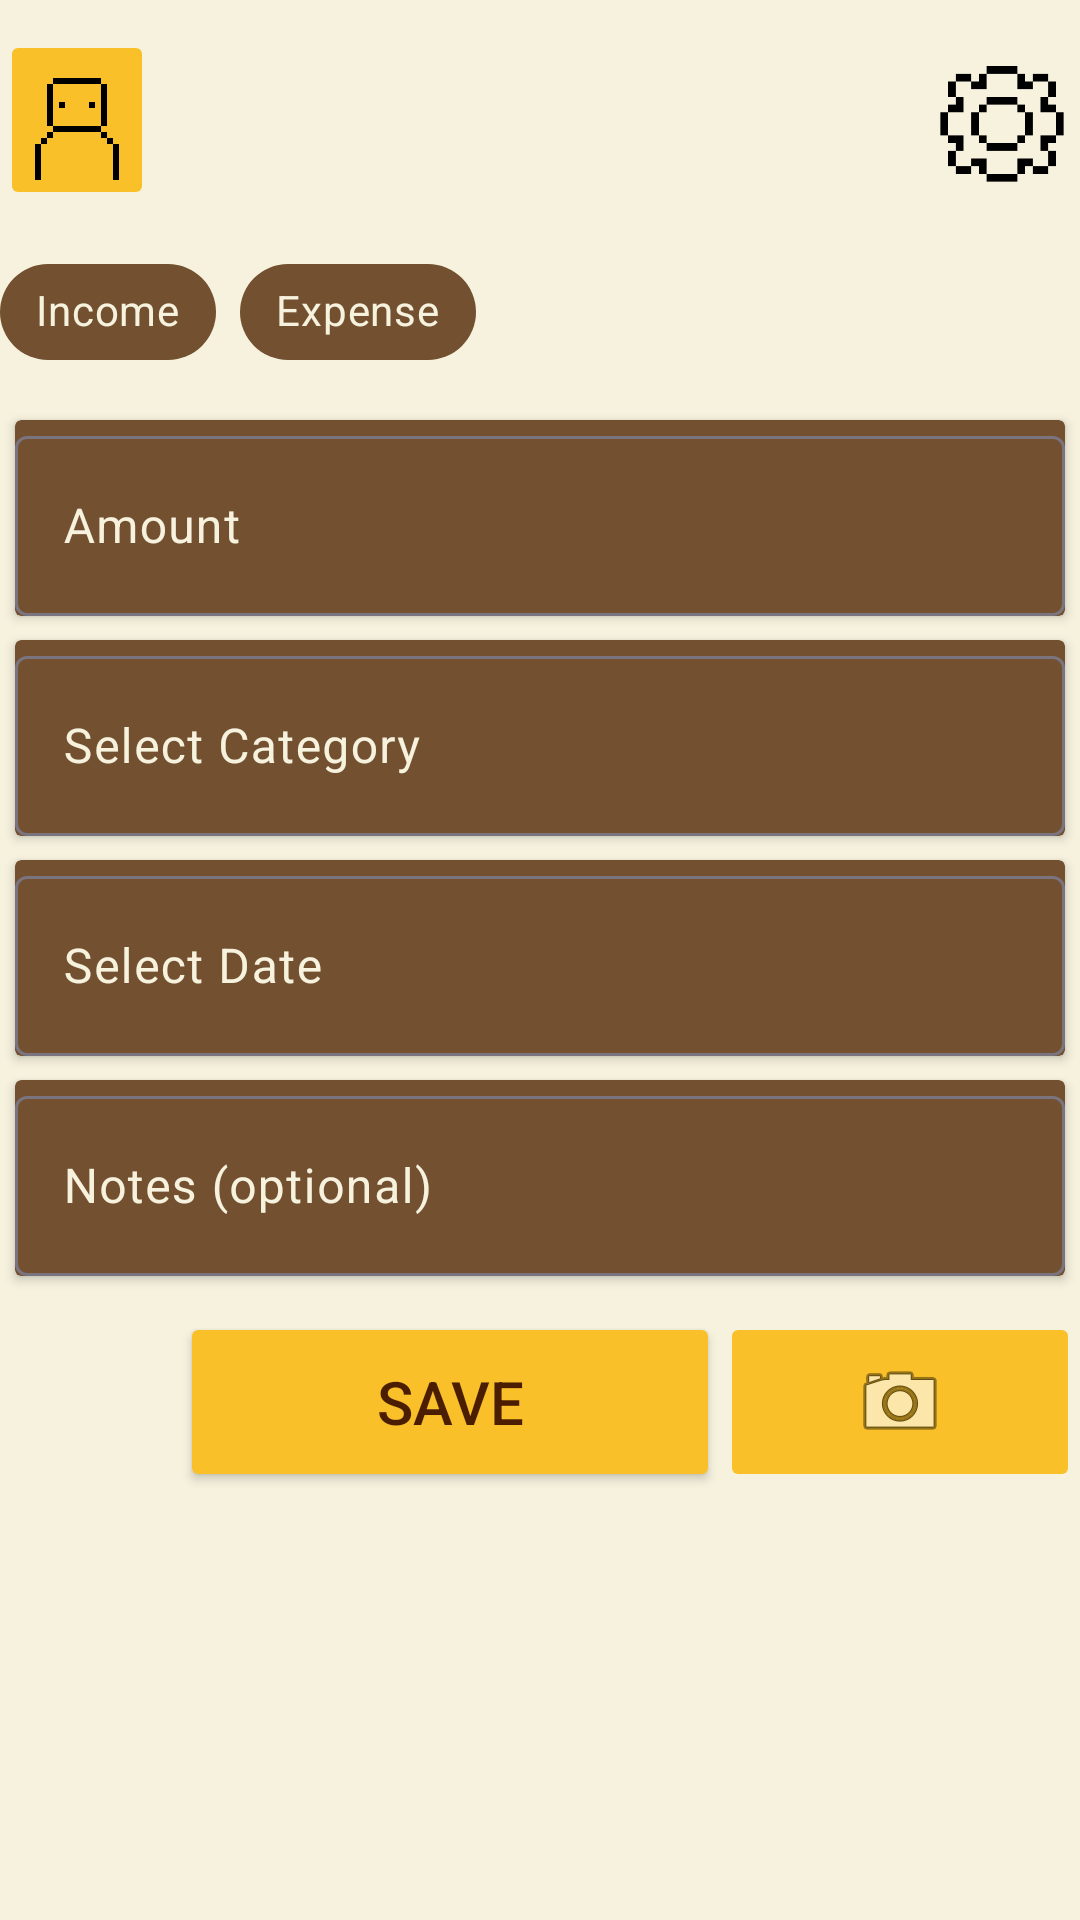

Layout XML and referenced resources for this Android screen:
<!-- AndroidManifest.xml: application theme Theme.BeeBudgetingLimited -->
<!-- res/layout/activity_logging_screen.xml -->
<?xml version="1.0" encoding="utf-8"?>
<androidx.drawerlayout.widget.DrawerLayout xmlns:android="http://schemas.android.com/apk/res/android"
    xmlns:app="http://schemas.android.com/apk/res-auto"
    xmlns:tools="http://schemas.android.com/tools"
    android:id="@+id/main"
    android:layout_width="match_parent"
    android:layout_height="match_parent"
    tools:context=".LoggingScreen"
    android:background="@color/Cream">

    <LinearLayout
        android:layout_width="match_parent"
        android:layout_height="match_parent"
        android:orientation="vertical">

        
        <LinearLayout
            android:layout_width="match_parent"
            android:layout_height="60dp"
            android:layout_marginVertical="10dp"
            android:orientation="horizontal">

            <ImageButton
                android:id="@+id/ProfileBtn"
                android:layout_width="0dp"
                android:layout_height="wrap_content"
                android:layout_weight="0.2"
                android:backgroundTint="@color/Bright_yellow"
                android:scaleType="centerCrop"
                app:srcCompat="@drawable/profileicon" />

            <ImageView
                android:id="@+id/Cardview"
                android:layout_width="0dp"
                android:layout_height="wrap_content"
                android:layout_weight="1"
                android:alpha="0"
                app:srcCompat="@drawable/house" />

            <ImageButton
                android:id="@+id/Settingsbtn"
                android:layout_width="0dp"
                android:layout_height="match_parent"
                android:layout_weight="0.2"
                android:background="@android:color/transparent"
                android:scaleType="fitCenter"
                app:srcCompat="@drawable/cogicon" />
        </LinearLayout>

        
        <com.google.android.material.chip.ChipGroup
            android:id="@+id/chipGroupType"
            android:layout_width="match_parent"
            android:layout_height="wrap_content"
            android:layout_gravity="center"
            android:layout_marginBottom="8dp"
            app:singleSelection="true"
            app:selectionRequired="true">

            <com.google.android.material.chip.Chip
                android:id="@+id/cbIncome"
                style="@style/Widget.MaterialComponents.Chip.Filter"
                android:layout_width="wrap_content"
                android:layout_height="wrap_content"
                android:backgroundTint="@color/Gray_brown"
                android:checkable="true"
                android:text="@string/income"
                android:textColor="@color/Cream" />

            <com.google.android.material.chip.Chip
                android:id="@+id/cbExpense"
                style="@style/Widget.MaterialComponents.Chip.Filter"
                android:layout_width="wrap_content"
                android:layout_height="wrap_content"
                android:backgroundTint="@color/Gray_brown"
                android:checkable="true"
                android:text="Expense"
                android:textColor="@color/Cream" />
        </com.google.android.material.chip.ChipGroup>

        
        <androidx.cardview.widget.CardView
            android:layout_width="match_parent"
            android:layout_height="wrap_content"
            android:layout_marginHorizontal="5dp"
            android:layout_marginTop="4dp"
            app:cardBackgroundColor="@color/Gray_brown">

            <com.google.android.material.textfield.TextInputLayout
                android:layout_width="match_parent"
                android:layout_height="wrap_content"
                android:backgroundTint="@color/Gray_brown"
                android:backgroundTintMode="multiply"
                android:textColorHint="@color/Cream">

                <com.google.android.material.textfield.TextInputEditText
                    android:id="@+id/etAmount"
                    android:layout_width="match_parent"
                    android:layout_height="60dp"
                    android:backgroundTint="@color/Gray_brown"
                    android:hint="@string/amount"
                    android:inputType="numberDecimal"
                    android:textColor="@color/Cream" />
            </com.google.android.material.textfield.TextInputLayout>
        </androidx.cardview.widget.CardView>

        
        <androidx.cardview.widget.CardView
            android:layout_width="match_parent"
            android:layout_height="wrap_content"
            android:layout_marginHorizontal="5dp"
            android:layout_marginTop="8dp"
            app:cardBackgroundColor="@color/Gray_brown">

            <com.google.android.material.textfield.TextInputLayout
                android:layout_width="match_parent"
                android:layout_height="wrap_content"
                android:textColorHint="@color/Cream">

                <com.google.android.material.textfield.TextInputEditText
                    android:id="@+id/etCategory"
                    android:layout_width="match_parent"
                    android:layout_height="60dp"
                    android:clickable="true"
                    android:cursorVisible="false"
                    android:focusable="false"
                    android:hint="@string/category"
                    android:textColor="@color/Cream" />
            </com.google.android.material.textfield.TextInputLayout>
        </androidx.cardview.widget.CardView>

        
        <androidx.cardview.widget.CardView
            android:layout_width="match_parent"
            android:layout_height="wrap_content"
            android:layout_marginHorizontal="5dp"
            android:layout_marginTop="8dp"
            app:cardBackgroundColor="@color/Gray_brown">

            <com.google.android.material.textfield.TextInputLayout
                android:layout_width="match_parent"
                android:layout_height="wrap_content"
                android:textColorHint="@color/Cream">

                <com.google.android.material.textfield.TextInputEditText
                    android:id="@+id/etDate"
                    android:layout_width="match_parent"
                    android:layout_height="60dp"
                    android:clickable="true"
                    android:cursorVisible="false"
                    android:focusable="false"
                    android:hint="Select Date"
                    android:textColor="@color/Cream" />
            </com.google.android.material.textfield.TextInputLayout>
        </androidx.cardview.widget.CardView>

        
        <androidx.cardview.widget.CardView
            android:layout_width="match_parent"
            android:layout_height="wrap_content"
            android:layout_marginHorizontal="5dp"
            android:layout_marginTop="8dp"
            app:cardBackgroundColor="@color/Gray_brown">

            <com.google.android.material.textfield.TextInputLayout
                android:layout_width="match_parent"
                android:layout_height="wrap_content"
                android:textColorHint="@color/Cream">

                <com.google.android.material.textfield.TextInputEditText
                    android:id="@+id/etNotes"
                    android:layout_width="match_parent"
                    android:layout_height="60dp"
                    android:hint="@string/notes_optional"
                    android:textColor="@color/Cream" />
            </com.google.android.material.textfield.TextInputLayout>
        </androidx.cardview.widget.CardView>

        
        <LinearLayout
            android:layout_width="match_parent"
            android:layout_height="80dp"
            android:layout_marginTop="12dp"
            android:orientation="horizontal">

            <ImageView
                android:id="@+id/imageView4"
                android:layout_width="0dp"
                android:layout_height="wrap_content"
                android:layout_weight="0.5"
                android:alpha="0"
                app:srcCompat="@drawable/house" />

            <Button
                android:id="@+id/btnSave"
                android:layout_width="0dp"
                android:layout_height="60dp"
                android:layout_weight="1.5"
                android:text="@string/save"
                android:textColor="@color/Dark_brown"
                android:textSize="20sp"
                android:backgroundTint="@color/Bright_yellow"/>

            <ImageButton
                android:id="@+id/btnCamera"
                android:layout_width="0dp"
                android:layout_height="60dp"
                android:layout_weight="1"
                android:backgroundTint="@color/Bright_yellow"
                app:srcCompat="@android:drawable/ic_menu_camera" />
        </LinearLayout>

    </LinearLayout>

</androidx.drawerlayout.widget.DrawerLayout>
<!-- resources referenced by this layout -->
<resources>
  <color name="Bright_yellow">#f9c02a</color>
  <color name="Cream">#f6f2de</color>
  <color name="Dark_brown">#4c1e01</color>
  <color name="Gray_brown">#725030</color>
  <!-- drawable cogicon: png bitmap (drawable, 702 bytes) -->
  <!-- drawable house: png bitmap (drawable, 413934 bytes) -->
  <!-- drawable profileicon: png bitmap (drawable, 471 bytes) -->
  <string name="amount">Amount</string>
  <string name="category">Select Category</string>
  <string name="income">Income</string>
  <string name="notes_optional">Notes (optional)</string>
  <string name="save">save</string>
  <style name="Theme.BeeBudgetingLimited" parent="Base.Theme.BeeBudgetingLimited" />
  <style name="Base.Theme.BeeBudgetingLimited" parent="Theme.Material3.DayNight.NoActionBar">
          
          
      </style>
</resources>
